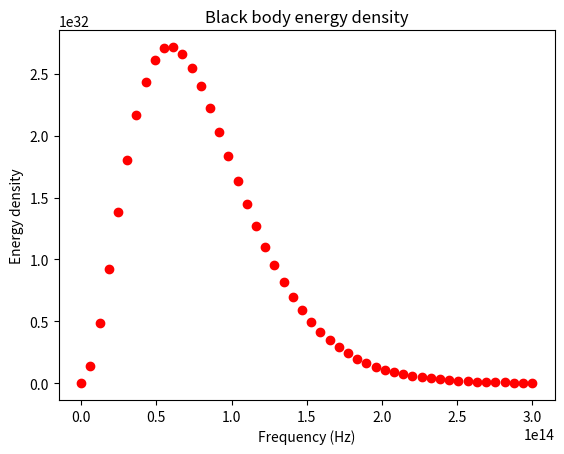

Reproduce this figure in Python.

import matplotlib.pyplot as plt
plt.interactive(True)
import numpy as np

#Plank's formula (modification of Reley-Jeens)
#for Black body energy density
h = 6.60e-34 
k = 1.38e-23
c = 3e8
pi = 3.14159

f = lambda nu,T: 2*pi*nu**3/(c*(np.exp(h*nu/(k*T)) - 1)) 

X = np.linspace(3.e14,1.e3)      
Y=f(X,1.e3)

plt.plot(X,Y,'ro') 
plt.title('Black body energy density')
plt.xlabel('Frequency (Hz)')
plt.ylabel('Energy density')